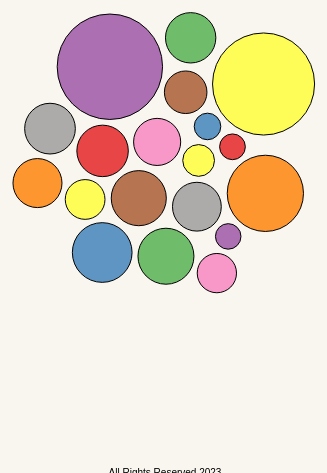
D3 v7 page, settled after 360 driven frames (6 s of simulated time); the page loaded 1 data file(s).


// ── ../index.js
const navToggler = document.querySelector(".nav-toggler");

navToggler.addEventListener("click", navToggle);

function navToggle() {
  navToggler.classList.toggle("active");

  const nav = document.querySelector(".nav");

  nav.classList.toggle("open");

  if (nav.classList.contains("open")) {
    nav.style.maxHeight = nav.scrollHeight + "px";
  } else {
    nav.removeAttribute("style");
  }
}

// ── js/script.js
// set the dimensions and margins of the graph
const width = document.getElementsByClassName('box')[0].clientWidth;
const height = 600;

// append the svg object to the body of the page
const svg = d3.select("#my_dataviz")
  .append("svg")
    .attr("width", width)
    .attr("height", height)

// Read data
d3.csv("AttritionDataSet.csv").then( function(data) {


  // Color palette for continents?
  const color = d3.scaleOrdinal()
    .domain(["#006778", "#fa9191", "#346751", "#C84B31", "#333C83"])
    .range(d3.schemeSet1);

  // Size scale for countries
  const size = d3.scaleLinear()
    .domain([0, 150000])
    .range([10,70])  // circle will be between 7 and 55 px wide

  // create a tooltip
  const Tooltip = d3.select("#my_dataviz")
    .append("div")
    .style("opacity", 0)
    .attr("class", "tooltip")
    .style("position", "absolute")
    .style("background-color", "#dcdcdc")
    .style("border", "solid")
    .style("border-width", "1px")
    .style("border-color", "red")
    .style("border-radius", "5px")
    .style("padding", "5px")
    .style("margin", "auto")
    .style("width", "300px")
    .style("font-size", "15px")

  // Three function that change the tooltip when user hover / move / leave a cell
  const mouseover = function(event, d) {
    Tooltip
      .style("opacity", 1)
  }
  const mousemove = function(event, d) {
    Tooltip
      .html('<h3>' + d.EducationField + '</h3>' + 
      "<p>Total Employee: " + d.Total_Employee + "</p>" +
      "<p>Remain : " + d.Remain + "</p>" +
      "<p>Leave: " + d.Leave + "</p>")
      .style("left", (event.x/2+20) + "px")
      .style("top", (event.y/2-30) + "px")
  }
  var mouseleave = function(event, d) {
    Tooltip
      .style("opacity", 0)
  }

  // Initialize the circle: all located at the center of the svg area
  var node = svg.append("g")
    .selectAll("circle")
    .data(data)
    .join("circle")
      .attr("class", "node")
      .attr("r", d => size(d.Remain))
      .attr("cx", width / 2)
      .attr("cy", height / 2)
      .style("fill", d => color(d.EducationField))
      .style("fill-opacity", 0.8)
      .attr("stroke", "black")
      .style("stroke-width", 1)
      .on("mouseover", mouseover) // What to do when hovered
      .on("mousemove", mousemove)
      .on("mouseleave", mouseleave)
      .call(d3.drag() // call specific function when circle is dragged
           .on("start", dragstarted)
           .on("drag", dragged)
           .on("end", dragended));

  // Features of the forces applied to the nodes:
  const simulation = d3.forceSimulation()
      .force("center", d3.forceCenter().x(width / 2).y(height / 2)) // Attraction to the center of the svg area
      .force("charge", d3.forceManyBody().strength(.1)) // Nodes are attracted one each other of value is > 0
      .force("collide", d3.forceCollide().strength(.2).radius(function(d){ return (size(d.Remain)+3) }).iterations(1)) // Force that avoids circle overlapping

  // Apply these forces to the nodes and update their positions.
  // Once the force algorithm is happy with positions ('alpha' value is low enough), simulations will stop.
  simulation
      .nodes(data)
      .on("tick", function(d){
        node
            .attr("cx", d => d.x)
            .attr("cy", d => d.y)
      });


  // What happens when a circle is dragged?
  function dragstarted(event, d) {
    if (!event.active) simulation.alphaTarget(.03).restart();
    d.fx = d.x;
    d.fy = d.y;
  }
  function dragged(event, d) {
    d.fx = event.x;
    d.fy = event.y;
  }
  function dragended(event, d) {
    if (!event.active) simulation.alphaTarget(.03);
    d.fx = null;
    d.fy = null;
  }

});

### data: AttritionDataSet.csv
EducationField, Total_Employee, Remain, Leave, Percent_Remain, Percent Leave
Life Sciences, 25427, 14691, 10736, 57.78, 42.22
Medical, 82667, 43864, 38803, 53.06, 46.94
Marketing, 57833, 33891, 23942, 58.6, 41.4
Technical Degree, 55764, 36026, 19738, 64.6, 35.4
Educational leadership, 52941, 39345, 13596, 74.32, 25.68
School counseling, 14903, 8232, 6671, 55.24, 44.76
Special education, 79258, 44987, 34271, 56.76, 43.24
Education technology, 182220, 106754, 75466, 58.59, 41.41
Educational psychology, 125657, 70308, 55349, 55.95, 44.05
Pedagogy, 38698, 24688, 14010, 63.8, 36.2
Adult education, 45468, 28217, 17251, 62.06, 37.94
Electrical Engineering, 48106, 24114, 23992, 50.13, 49.87
Education Marketing, 67504, 38394, 29110, 56.88, 43.12
Religion, 11382, 7189, 4193, 63.16, 36.84
Bio Medical, 81255, 49641, 31614, 61.09, 38.91
information technology, 64914, 37952, 26962, 58.47, 41.53
Anatomy, 12222, 6907, 5315, 56.51, 43.49
Banking and Finance, 61506, 36265, 25241, 58.96, 41.04
Medical Sciences, 162592, 102568, 60024, 63.08, 36.92